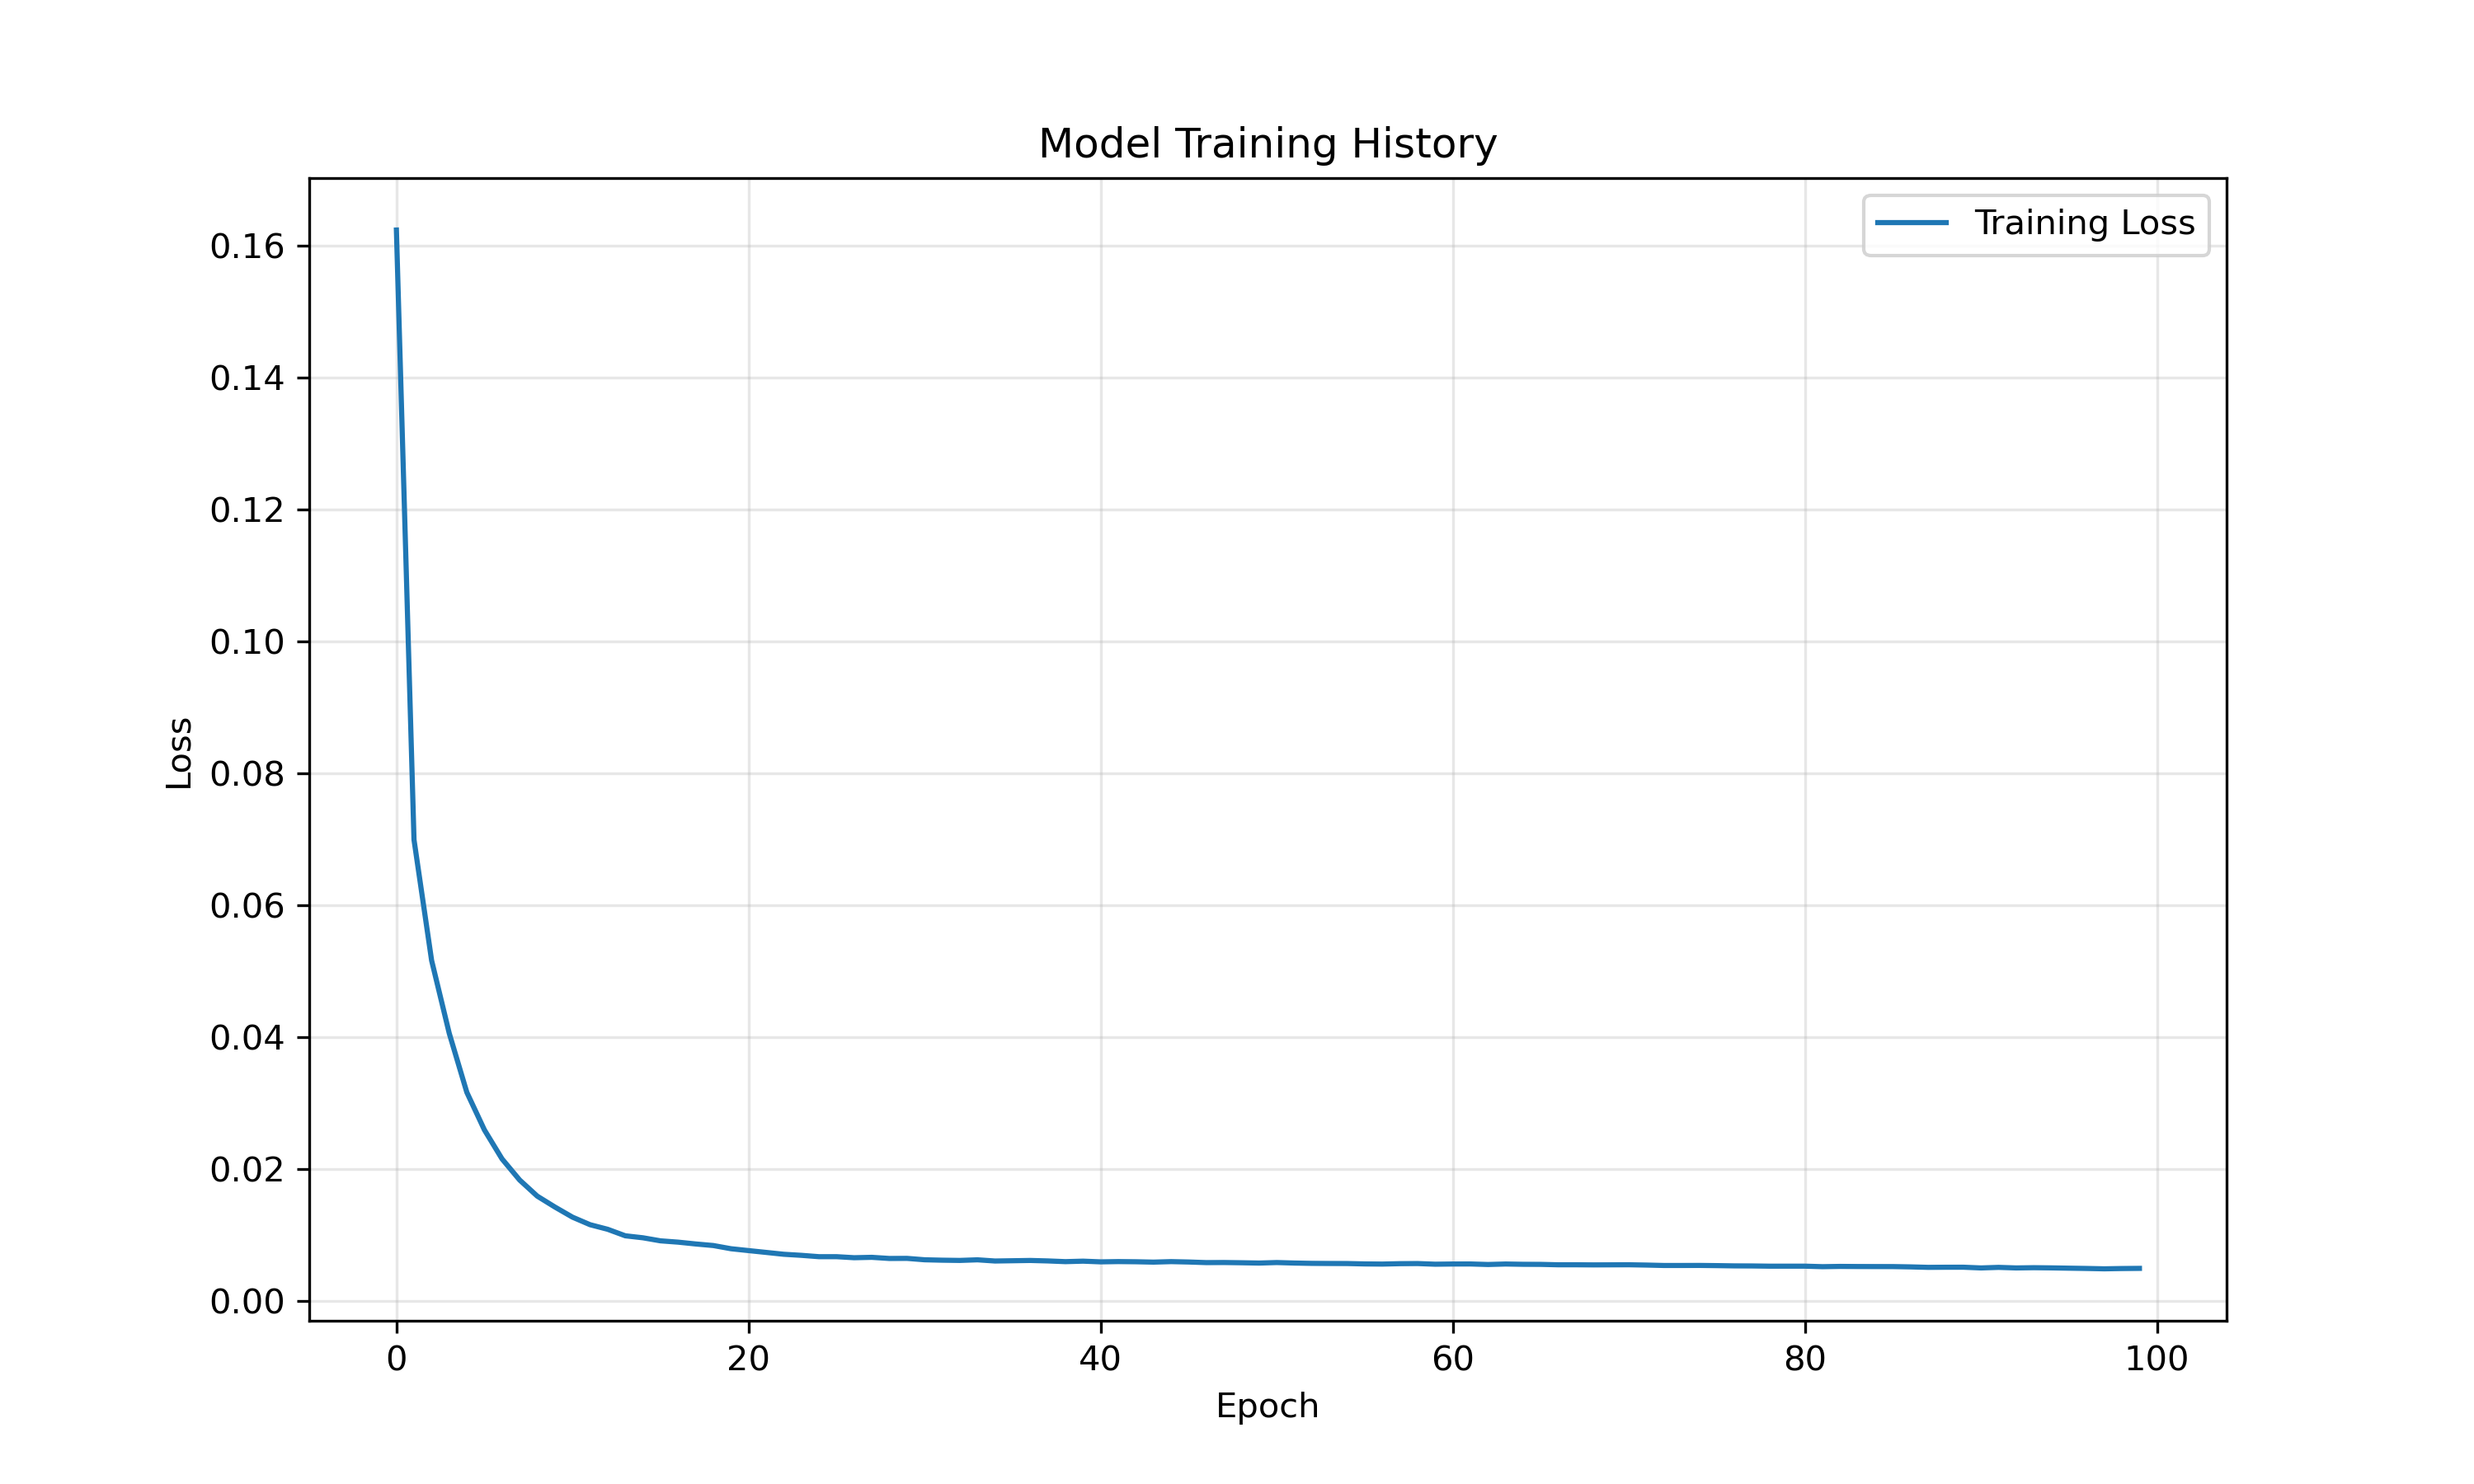

The file beside this chart, header and first rows:
Epoch, TrainLoss
1, 0.1624
2, 0.0699
3, 0.05159
4, 0.04055
5, 0.03159
6, 0.02588
7, 0.02149
8, 0.01829
9, 0.01584
10, 0.01419
11, 0.01266
12, 0.01151
13, 0.01081
14, 0.009828
15, 0.009525
16, 0.009063
17, 0.008863
18, 0.008588
19, 0.008351
20, 0.007866
21, 0.007583
22, 0.007305
23, 0.007026
24, 0.006864
25, 0.006659
26, 0.006658
27, 0.006501
28, 0.00656
29, 0.006388
30, 0.006401
31, 0.00619
32, 0.006127
33, 0.006091
34, 0.006184
35, 0.006003
36, 0.006044
37, 0.006086
38, 0.006014
39, 0.005906
40, 0.00598
41, 0.005875
42, 0.005915
43, 0.00589
44, 0.005833
45, 0.00591
46, 0.005851
47, 0.005761
48, 0.005774
49, 0.005738
50, 0.005692
51, 0.00577
52, 0.005694
53, 0.005645
54, 0.005628
55, 0.005619
56, 0.005561
57, 0.005539
58, 0.005598
59, 0.005617
60, 0.005518
... 40 more rows
